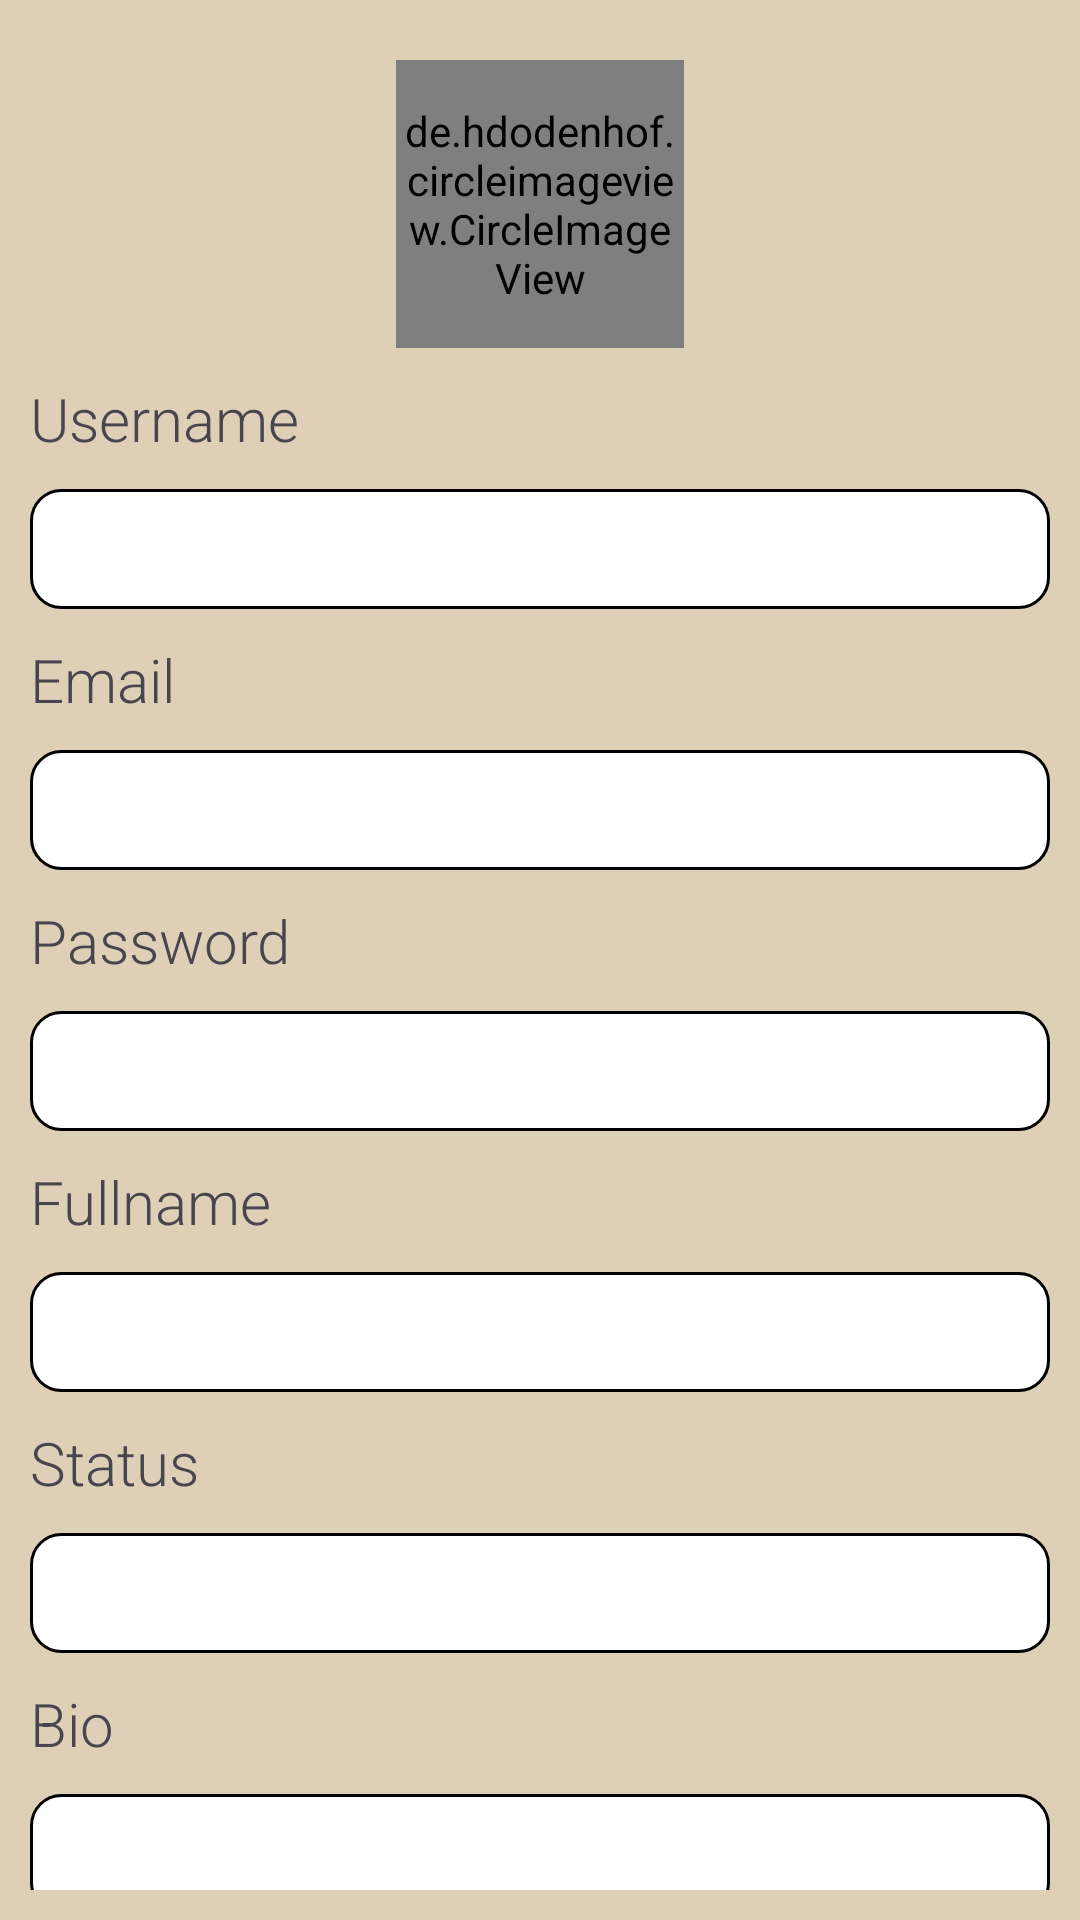

Android layout source for this screen:
<!-- AndroidManifest.xml: application theme Theme.Socialize -->
<!-- res/layout/ubah_profile.xml -->
<?xml version="1.0" encoding="utf-8"?>
<LinearLayout
    android:layout_width="match_parent"
    android:layout_height="match_parent"
    android:orientation="vertical"
    android:padding="10dp"
    android:background="@color/c"
    xmlns:android="http://schemas.android.com/apk/res/android">


    <de.hdodenhof.circleimageview.CircleImageView
        xmlns:app="http://schemas.android.com/apk/res-auto"
        android:id="@+id/profile_image"
        android:layout_width="96dp"
        android:layout_height="96dp"
        android:src="@drawable/lol"
        app:civ_border_width="2dp"
        app:civ_border_color="#FF000000"
        android:layout_gravity="center"
        android:layout_marginTop="10dp" />

    <TextView
        android:id="@+id/nama"
        android:layout_width="wrap_content"
        android:layout_height="wrap_content"
        android:text="Username"
        android:textSize="20sp"

        android:fontFamily="sans-serif-light"
        android:layout_marginTop="10dp"/>
    <EditText
        android:layout_width="match_parent"
        android:layout_height="40dp"
        android:layout_marginTop="10dp"
        android:id="@+id/edt_username"
        android:paddingStart="10dp"
        android:background="@drawable/edit"/>


    <TextView
        android:id="@+id/email"
        android:layout_width="wrap_content"
        android:layout_height="wrap_content"
        android:text="Email"
        android:textSize="20sp"
        android:fontFamily="sans-serif-light"
        android:layout_marginTop="10dp"/>

    <EditText
        android:layout_width="match_parent"
        android:layout_height="40dp"
        android:layout_marginTop="10dp"
        android:background="@drawable/edit"
        android:paddingStart="10dp"
        android:id="@+id/edt_email"/>

    <TextView
        android:id="@+id/password"
        android:layout_width="wrap_content"
        android:layout_height="wrap_content"
        android:text="Password"
        android:textSize="20sp"
        android:fontFamily="sans-serif-light"
        android:layout_marginTop="10dp"/>
    <EditText
        android:layout_width="match_parent"
        android:layout_height="40dp"
        android:id="@+id/edt_password"
        android:background="@drawable/edit"
        android:paddingStart="10dp"
        android:layout_marginTop="10dp"/>

    <TextView
        android:id="@+id/fullname"
        android:layout_width="wrap_content"
        android:layout_height="wrap_content"
        android:text="Fullname"
        android:fontFamily="sans-serif-light"
        android:textSize="20sp"
        android:layout_marginTop="10dp"/>
    <EditText
        android:layout_width="match_parent"
        android:layout_height="40dp"
        android:layout_marginTop="10dp"
        android:background="@drawable/edit"
        android:paddingStart="10dp"
        android:id="@+id/edt_fullname"/>

    <TextView
        android:id="@+id/status"
        android:layout_width="wrap_content"
        android:layout_height="wrap_content"
        android:text="Status"
        android:textSize="20sp"
        android:fontFamily="sans-serif-light"
        android:layout_marginTop="10dp"/>
    <EditText
        android:layout_width="match_parent"
        android:layout_height="40dp"
        android:layout_marginTop="10dp"
        android:background="@drawable/edit"
        android:paddingStart="10dp"
        android:id="@+id/edt_status"/>

    <TextView
        android:id="@+id/bio"
        android:layout_width="wrap_content"
        android:layout_height="wrap_content"
        android:text="Bio"
        android:textSize="20sp"
        android:fontFamily="sans-serif-light"
        android:layout_marginTop="10dp"/>
    <EditText
        android:layout_width="match_parent"
        android:layout_height="40dp"
        android:layout_marginTop="10dp"
        android:background="@drawable/edit"
        android:paddingStart="10dp"
        android:id="@+id/edt_bio"/>

    <Button
        android:layout_width="wrap_content"
        android:layout_height="wrap_content"
        android:text="Ubah"
        android:gravity="center"
        android:layout_gravity="center"
        android:layout_marginTop="10dp"
        android:textColor="@color/black"
        android:id="@+id/btn_ubah"/>
</LinearLayout>
<!-- resources referenced by this layout -->
<resources>
  <color name="black">#FF000000</color>
  <color name="c">#DED0B6</color>
  <!-- drawable edit (drawable) -->
  <?xml version="1.0" encoding="utf-8"?>
  <selector xmlns:android="http://schemas.android.com/apk/res/android">
  
      <item android:state_enabled="true" android:state_focused="true">
          <shape android:shape="rectangle">
              <solid android:color="@color/white"/>
                  <corners android:radius="10dp"/>
                  <stroke android:color="@color/cream" android:width="1dp"/>
          </shape>
      </item>
  
      <item android:state_enabled="true" >
          <shape android:shape="rectangle">
              <solid android:color="@color/white"/>
              <corners android:radius="10dp"/>
              <stroke android:color="@color/black" android:width="1dp"/>
          </shape>
      </item>
  
  </selector>
  <style name="Theme.Socialize" parent="Base.Theme.Socialize" />
  <color name="white">#FFFFFFFF</color>
  <color name="cream">#FAEED1</color>
  <style name="Base.Theme.Socialize" parent="Theme.Material3.DayNight.NoActionBar">
          
          <item name="colorPrimary">#FDF7E4</item>
          <item name="colorOnPrimary">#FAEED1</item>
          <item name="colorSecondary">#DED0B6</item>
          <item name="colorOnSecondary">#BBAB8C</item>
          
      </style>
</resources>
